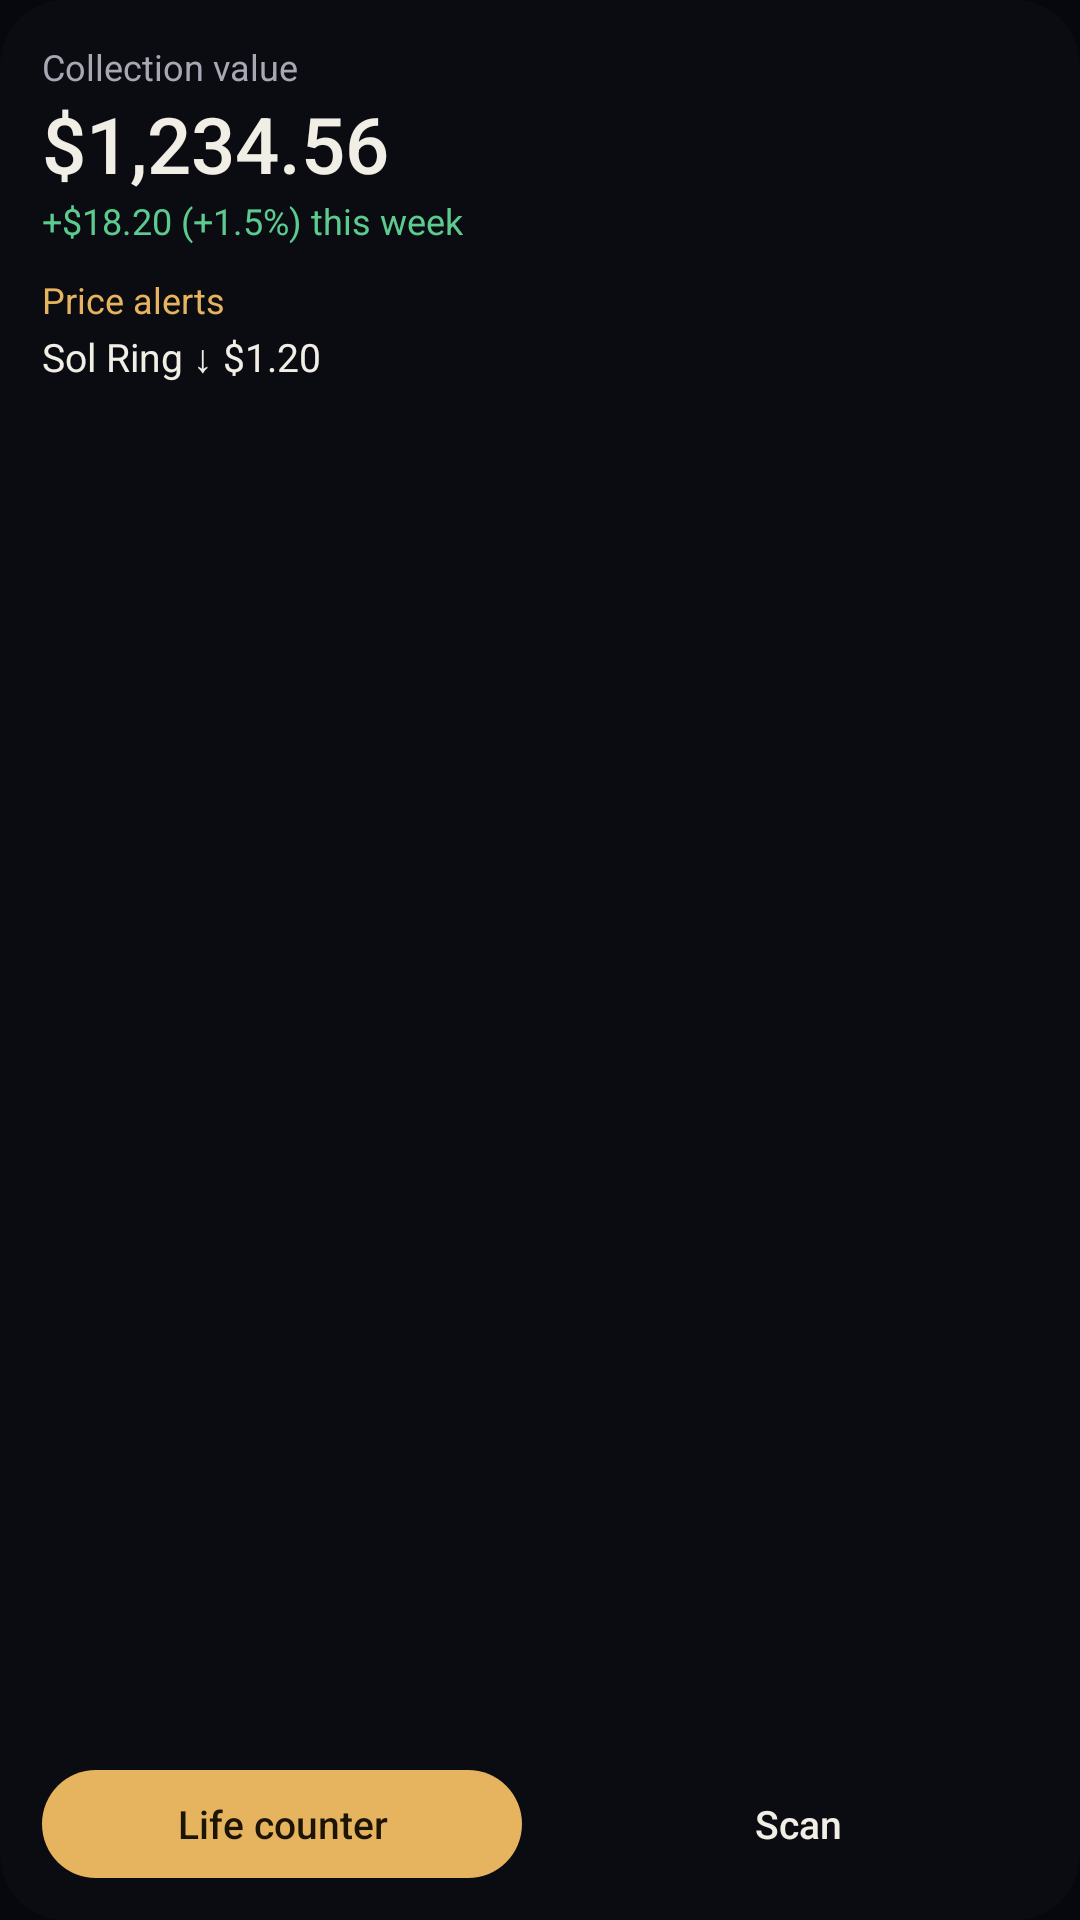

The Android layout XML behind this screen, and the referenced resources:
<!-- AndroidManifest.xml: application theme Theme.MtgCompanionApp -->
<!-- res/layout/widget_collection_preview.xml -->
<?xml version="1.0" encoding="utf-8"?>
<LinearLayout xmlns:android="http://schemas.android.com/apk/res/android"
    android:id="@+id/widget_root"
    android:layout_width="match_parent"
    android:layout_height="match_parent"
    android:background="@drawable/widget_background"
    android:orientation="vertical"
    android:padding="14dp">

    <LinearLayout
        android:id="@+id/widget_value_area"
        android:layout_width="match_parent"
        android:layout_height="wrap_content"
        android:orientation="vertical">

        <TextView
            android:layout_width="wrap_content"
            android:layout_height="wrap_content"
            android:text="@string/widget_collection"
            android:textColor="@color/widget_text_muted"
            android:textSize="12sp" />

        <TextView
            android:id="@+id/widget_value"
            android:layout_width="wrap_content"
            android:layout_height="wrap_content"
            android:fontFamily="sans-serif-medium"
            android:maxLines="1"
            android:text="@string/widget_preview_value"
            android:textColor="@color/widget_text"
            android:textSize="26sp" />

        <TextView
            android:id="@+id/widget_change"
            android:layout_width="wrap_content"
            android:layout_height="wrap_content"
            android:maxLines="1"
            android:text="@string/widget_preview_change"
            android:textColor="@color/widget_up"
            android:textSize="12sp" />
    </LinearLayout>

    <TextView
        android:layout_width="wrap_content"
        android:layout_height="wrap_content"
        android:layout_marginTop="10dp"
        android:text="@string/widget_price_alerts"
        android:textColor="@color/widget_gold"
        android:textSize="12sp" />

    <TextView
        android:id="@+id/widget_alert_1"
        style="@style/Widget.MtgCompanionApp.AlertRow"
        android:text="@string/widget_preview_alert" />

    <TextView
        android:id="@+id/widget_alert_2"
        style="@style/Widget.MtgCompanionApp.AlertRow"
        android:visibility="gone" />

    <TextView
        android:id="@+id/widget_alert_3"
        style="@style/Widget.MtgCompanionApp.AlertRow"
        android:visibility="gone" />

    <TextView
        android:id="@+id/widget_no_alerts"
        android:layout_width="wrap_content"
        android:layout_height="wrap_content"
        android:layout_marginTop="2dp"
        android:text="@string/widget_no_alerts"
        android:textColor="@color/widget_text_dim"
        android:textSize="12sp"
        android:visibility="gone" />

    
    <FrameLayout
        android:layout_width="match_parent"
        android:layout_height="0dp"
        android:layout_weight="1" />

    <LinearLayout
        android:layout_width="match_parent"
        android:layout_height="wrap_content"
        android:layout_marginTop="10dp"
        android:orientation="horizontal">

        <TextView
            android:id="@+id/widget_life"
            android:layout_width="0dp"
            android:layout_height="36dp"
            android:layout_marginEnd="6dp"
            android:layout_weight="1"
            android:background="@drawable/widget_button_gold"
            android:fontFamily="sans-serif-medium"
            android:gravity="center"
            android:text="@string/widget_life_counter"
            android:textColor="@color/widget_on_gold"
            android:textSize="13sp" />

        <TextView
            android:id="@+id/widget_scan"
            android:layout_width="0dp"
            android:layout_height="36dp"
            android:layout_marginStart="6dp"
            android:layout_weight="1"
            android:background="@drawable/widget_button"
            android:fontFamily="sans-serif-medium"
            android:gravity="center"
            android:text="@string/widget_scan"
            android:textColor="@color/widget_text"
            android:textSize="13sp" />
    </LinearLayout>
</LinearLayout>
<!-- resources referenced by this layout -->
<resources>
  <color name="widget_gold">#FFE6B45E</color>
  <color name="widget_on_gold">#FF1C1405</color>
  <color name="widget_text">#FFF1EEE6</color>
  <color name="widget_text_dim">#FF6F717C</color>
  <color name="widget_text_muted">#FFA7A8B3</color>
  <color name="widget_up">#FF5BCB8F</color>
  <!-- drawable widget_background (drawable) -->
  <?xml version="1.0" encoding="utf-8"?>
  <shape xmlns:android="http://schemas.android.com/apk/res/android" android:shape="rectangle">
      <solid android:color="@color/widget_bg" />
      <corners android:radius="22dp" />
  </shape>
  <!-- drawable widget_button_gold (drawable) -->
  <?xml version="1.0" encoding="utf-8"?>
  <shape xmlns:android="http://schemas.android.com/apk/res/android" android:shape="rectangle">
      <solid android:color="@color/widget_gold" />
      <corners android:radius="18dp" />
  </shape>
  <string name="widget_collection">Collection value</string>
  <string name="widget_life_counter">Life counter</string>
  <string name="widget_no_alerts">None went off this week</string>
  <string name="widget_preview_alert">Sol Ring  ↓ $1.20</string>
  <string name="widget_preview_change">+$18.20 (+1.5%) this week</string>
  <string name="widget_preview_value">$1,234.56</string>
  <string name="widget_price_alerts">Price alerts</string>
  <string name="widget_scan">Scan</string>
  <style name="Widget.MtgCompanionApp.AlertRow" parent="">
          <item name="android:layout_width">match_parent</item>
          <item name="android:layout_height">wrap_content</item>
          <item name="android:layout_marginTop">2dp</item>
          <item name="android:maxLines">1</item>
          <item name="android:ellipsize">end</item>
          <item name="android:textColor">@color/widget_text</item>
          <item name="android:textSize">13sp</item>
      </style>
  <style name="Theme.MtgCompanionApp" parent="android:Theme.Material.NoActionBar">
          <item name="android:windowBackground">@color/bg</item>
      </style>
  <color name="widget_bg">#F00C0D11</color>
  <color name="bg">#07080E</color>
</resources>
